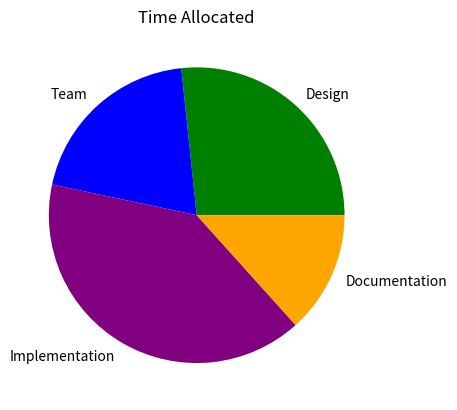

Source code (Python):
import matplotlib.pyplot as plt

project_phases = ['Design', 'Team', 'Implementation', 'Documentation']
time_allocation = [20,15,30,10]

plt.pie(time_allocation, labels = project_phases, colors = ['green', 'blue', 'purple', 'orange'] )
plt.title("Time Allocated")
plt.show()